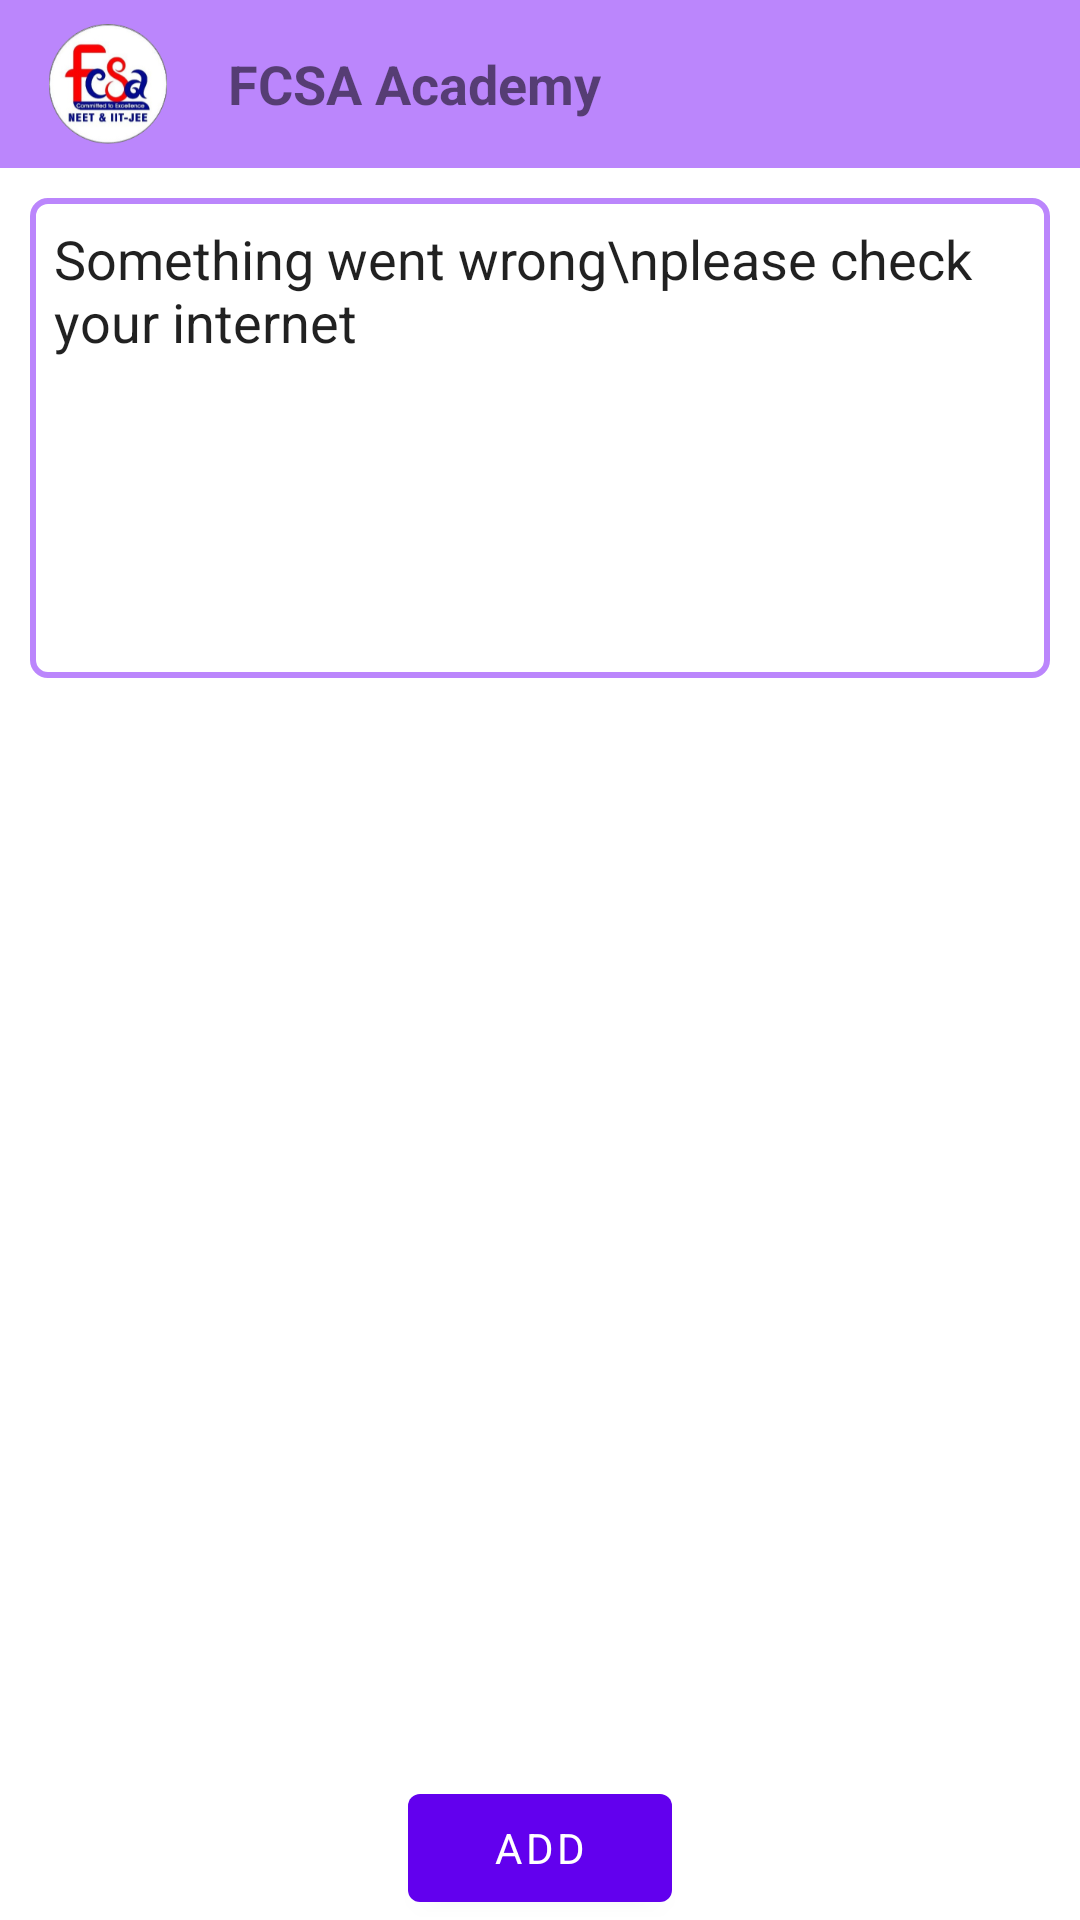

Layout XML and referenced resources for this Android screen:
<!-- AndroidManifest.xml: application theme Theme.FCSAAdmin -->
<!-- res/layout/activity_about.xml -->
<?xml version="1.0" encoding="utf-8"?>
<RelativeLayout xmlns:android="http://schemas.android.com/apk/res/android"
    xmlns:app="http://schemas.android.com/apk/res-auto"
    xmlns:tools="http://schemas.android.com/tools"
    android:layout_width="match_parent"
    android:layout_height="match_parent"
    tools:context=".AboutActivity">
    <androidx.appcompat.widget.Toolbar
        android:id="@+id/toolbar"
        android:layout_width="match_parent"
        android:layout_height="wrap_content"
        android:background="@color/purple_200">

        <ImageView
            android:layout_width="40dp"
            android:layout_height="40dp"
            android:layout_marginRight="20dp"
            android:src="@drawable/fcsa_logo" />

        <TextView
            android:layout_width="wrap_content"
            android:layout_height="wrap_content"
            android:text="FCSA Academy"
            android:textSize="18sp"
            android:textStyle="bold" />
    </androidx.appcompat.widget.Toolbar>
    <EditText
        android:layout_width="match_parent"
        android:layout_height="160dp"
        android:layout_margin="10dp"
        android:background="@drawable/round_bg"
        android:text="Something went wrong\nplease check your internet"
        android:gravity="left|top"
        android:layout_below="@id/toolbar"
        android:padding="8dp"
        android:id="@+id/edit_text"
        />
    <androidx.recyclerview.widget.RecyclerView
        android:layout_width="match_parent"
        android:layout_height="match_parent"
        android:layout_below="@id/edit_text"
        android:id="@+id/recycler_view"
        android:layout_above="@id/add_btn"
        />
    <com.google.android.material.button.MaterialButton
        android:layout_width="wrap_content"
        android:layout_height="wrap_content"
        android:id="@+id/add_btn"
        android:text="add"
        app:icon="@drawable/ic_add"
        android:layout_centerHorizontal="true"
        android:layout_alignParentBottom="true"
        />

</RelativeLayout>
<!-- resources referenced by this layout -->
<resources>
  <!-- drawable fcsa_logo: png bitmap (drawable-v24, 36718 bytes) -->
  <!-- drawable round_bg (drawable) -->
  <?xml version="1.0" encoding="utf-8"?>
  <shape xmlns:android="http://schemas.android.com/apk/res/android">
      <solid android:color="@android:color/transparent"/>
      <stroke android:color="@color/purple_200" android:width="2dp"/>
      <corners android:radius="5dp"/>
  </shape>
  <style name="Theme.FCSAAdmin" parent="Theme.MaterialComponents.Light.NoActionBar">
          <item name="fontFamily">@font/david_libre</item>
          
          <item name="colorPrimary">@color/purple_500</item>
          <item name="colorPrimaryVariant">@color/purple_700</item>
          <item name="colorOnPrimary">@color/white</item>
          
          <item name="colorSecondary">@color/teal_200</item>
          <item name="colorSecondaryVariant">@color/teal_700</item>
          <item name="colorOnSecondary">@color/black</item>
          
          <item name="android:statusBarColor" tools:targetApi="l">?attr/colorPrimaryVariant</item>
          
      </style>
  <!-- not gathered from this repository: default colours our renderer supplied (Android Studio template values) -->
  <color name="purple_200">#FFBB86FC</color>
  <color name="purple_500">#FF6200EE</color>
  <color name="purple_700">#FF3700B3</color>
  <color name="teal_200">#FF03DAC5</color>
  <color name="teal_700">#FF018786</color>
  <color name="black">#FF000000</color>
  <color name="white">#FFFFFFFF</color>
</resources>
